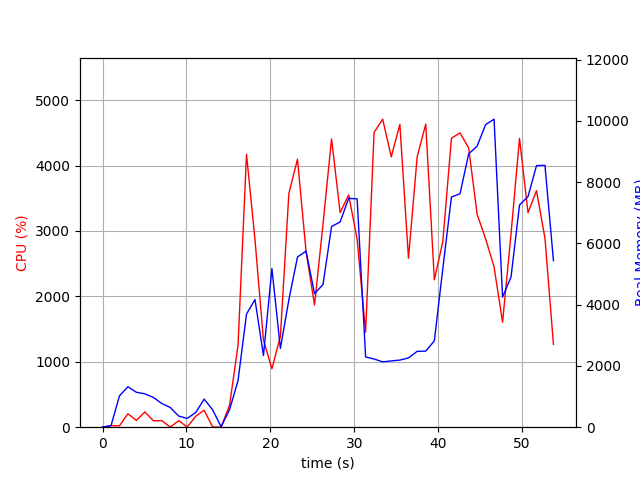

Values plotted in this chart, from the file beside it:
elapsed_time, nproc, cpu, mem_real, mem_virtual
4.363059997558594e-05, 1, 0.0, 7.805, 3185
1.007, 2, 25.8, 47.49, 157.9
2.015, 12, 20.8, 1022, 5412
3.024, 6, 205.9, 1321, 4479
4.034, 10, 103.0, 1140, 5569
5.044, 5, 233.7, 1089, 3974
6.054, 7, 99.2, 972.8, 5832
7.062, 3, 100.1, 773.7, 2996
8.071, 5, 2.0, 642.9, 3344
9.08, 3, 100.1, 361.7, 2440
10.09, 3, 2.0, 288.5, 2364
11.1, 4, 166.7, 476.2, 2906
12.11, 7, 259.3, 916.2, 4090
13.12, 5, 4.0, 568.8, 3198
14.13, 1, 0.0, 16.07, 41.54
15.13, 1, 335.4, 571.9, 4494
16.15, 1, 1251, 1518, 7238
17.15, 1, 4172, 3691, 9604
18.16, 1, 2867, 4167, 9977
19.17, 1, 1331, 2339, 9977
20.18, 1, 893.8, 5178, 15097
21.19, 1, 1391, 2572, 21317
22.2, 1, 3574, 4162, 21699
23.23, 1, 4098, 5556, 22625
24.25, 1, 2683, 5747, 22705
25.26, 1, 1868, 4356, 24753
26.27, 1, 3105, 4656, 22705
27.29, 1, 4407, 6550, 29483
28.31, 1, 3281, 6701, 29483
29.33, 1, 3551, 7470, 29483
30.34, 1, 2873, 7454, 29483
31.35, 1, 1454, 2294, 27435
32.36, 1, 4506, 2225, 27435
33.38, 1, 4709, 2133, 27435
34.4, 1, 4134, 2163, 27435
35.43, 1, 4630, 2190, 27435
36.45, 1, 2584, 2261, 27435
37.49, 1, 4134, 2475, 32555
38.51, 1, 4633, 2484, 32555
39.54, 1, 2254, 2817, 33579
40.55, 1, 2837, 5180, 33579
41.57, 1, 4418, 7514, 33595
42.6, 1, 4500, 7621, 40783
43.63, 1, 4270, 8920, 40783
44.64, 1, 3254, 9176, 40783
45.65, 1, 2879, 9877, 40879
46.65, 1, 2451, 10054, 40879
47.67, 1, 1605, 4246, 42927
48.68, 1, 2956, 4905, 40879
49.69, 1, 4415, 7252, 41101
50.7, 1, 3280, 7527, 41101
51.71, 1, 3617, 8538, 41213
52.72, 1, 2889, 8548, 41213
53.73, 1, 1266, 5436, 45309
